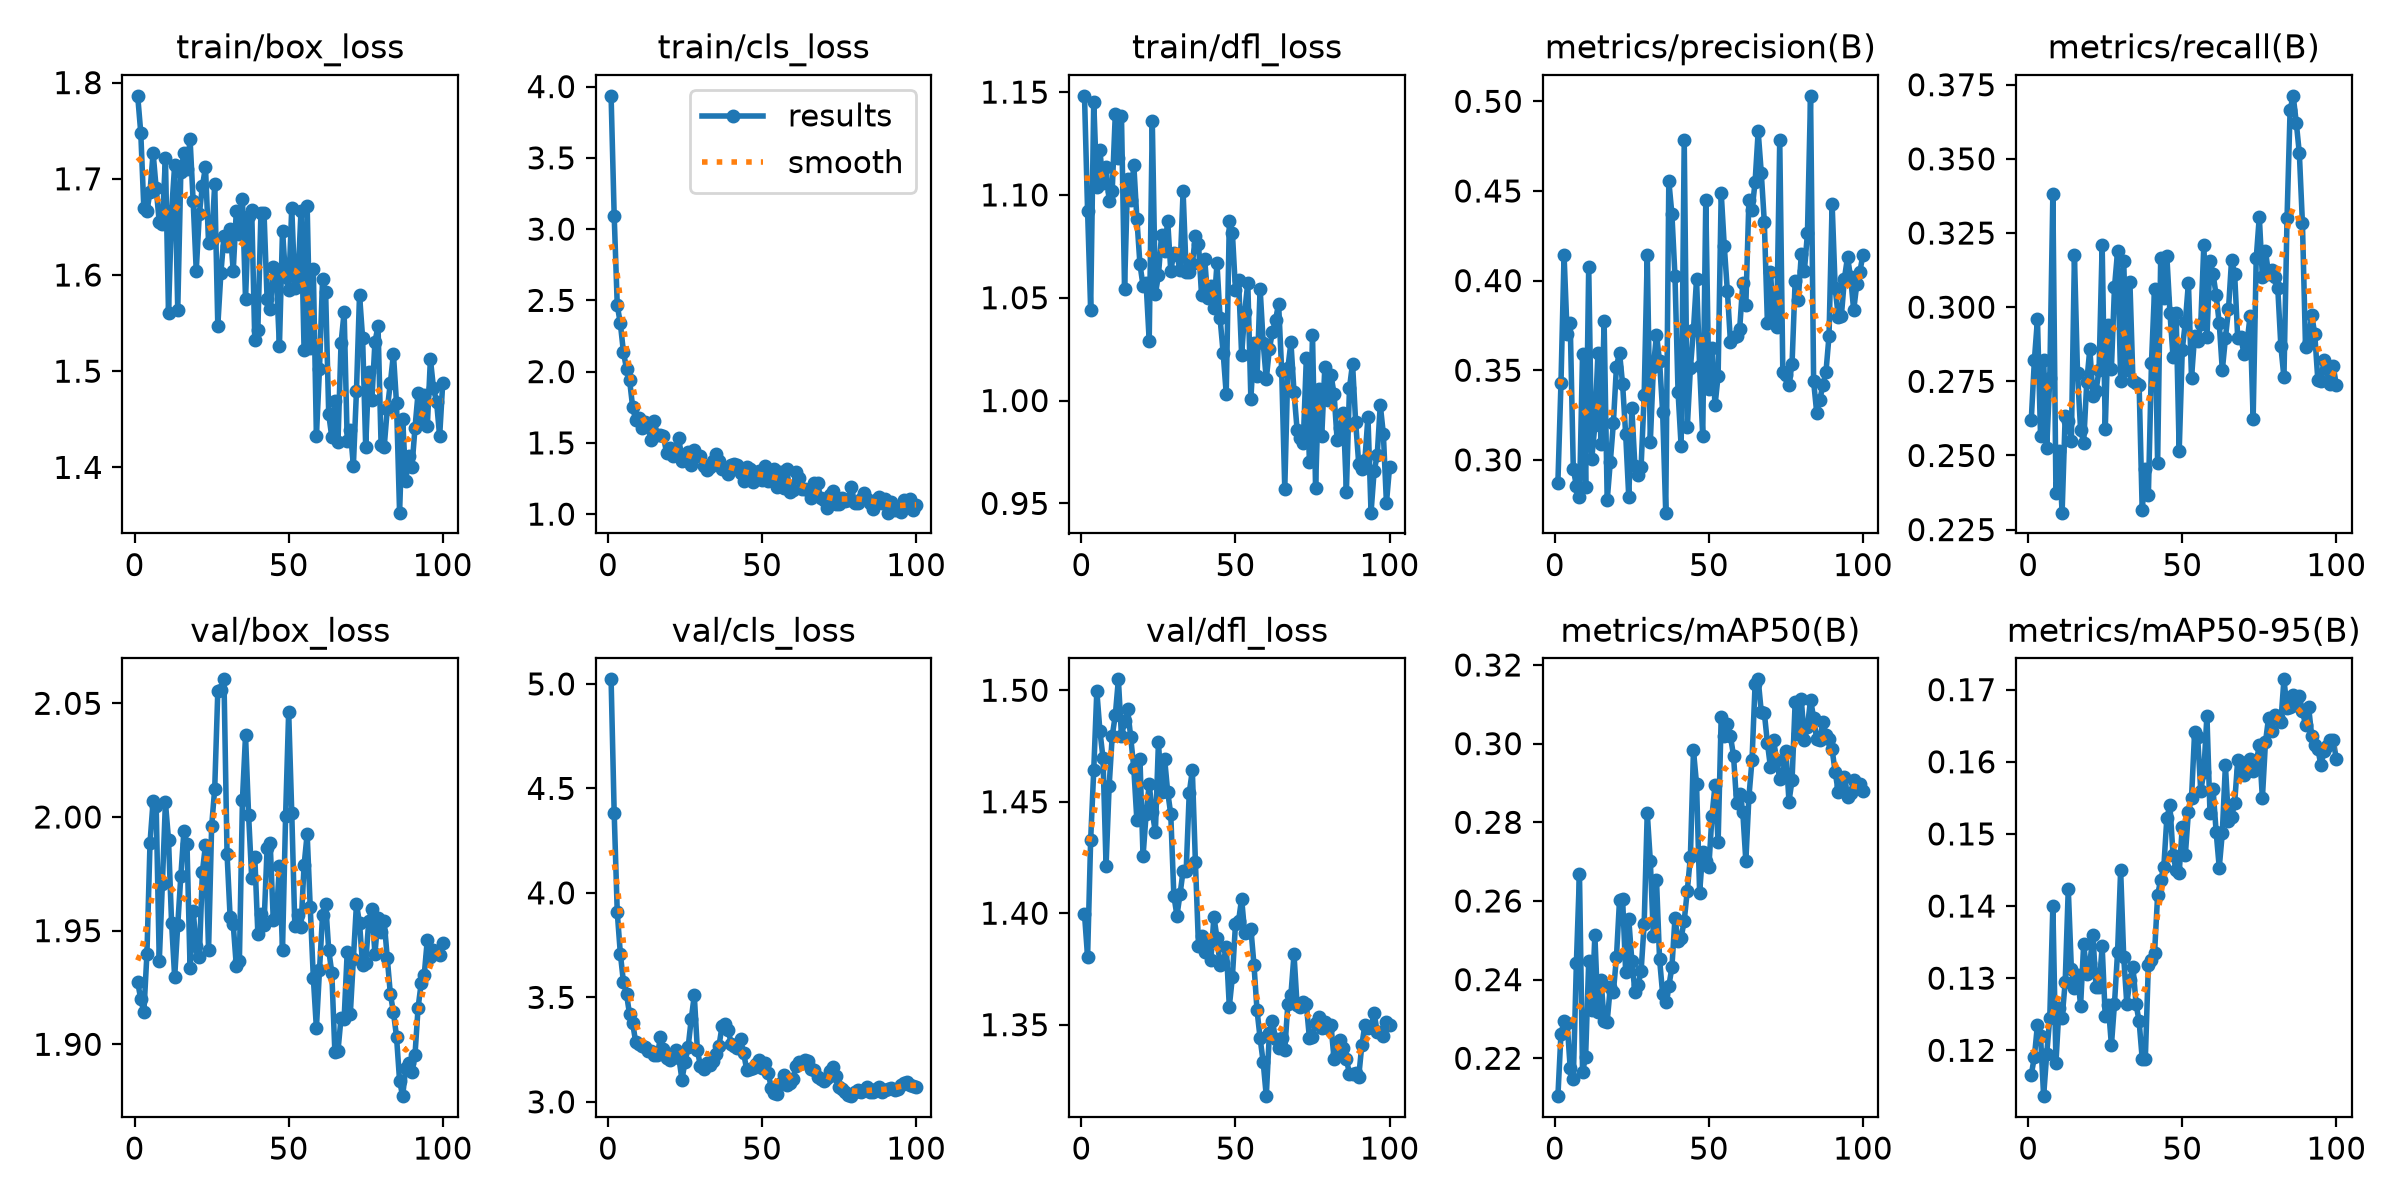

Values plotted in this chart, from the file beside it:
epoch, time, train/box_loss, train/cls_loss, train/dfl_loss, metrics/precision(B), metrics/recall(B), metrics/mAP50(B), metrics/mAP50-95(B), val/box_loss, val/cls_loss, val/dfl_loss, lr/pg0, lr/pg1, lr/pg2
1, 21.53, 1.786, 3.935, 1.148, 0.2873, 0.2621, 0.2104, 0.1166, 1.927, 5.022, 1.4, 0.000154, 0.000154, 0.000154
2, 33.86, 1.748, 3.095, 1.092, 0.3429, 0.2821, 0.2263, 0.1191, 1.92, 4.383, 1.38, 0.0003096, 0.0003096, 0.0003096
3, 45.8, 1.669, 2.465, 1.044, 0.4144, 0.2959, 0.2294, 0.1236, 1.914, 3.907, 1.433, 0.000462, 0.000462, 0.000462
4, 57.69, 1.666, 2.338, 1.145, 0.3701, 0.2566, 0.2291, 0.122, 1.94, 3.709, 1.464, 0.0004619, 0.0004619, 0.0004619
5, 69.63, 1.687, 2.139, 1.104, 0.3764, 0.2822, 0.2175, 0.1136, 1.989, 3.574, 1.5, 0.0004572, 0.0004572, 0.0004572
6, 81.81, 1.727, 2.019, 1.122, 0.295, 0.2524, 0.2147, 0.1195, 2.007, 3.516, 1.482, 0.0004524, 0.0004524, 0.0004524
7, 94.13, 1.69, 1.939, 1.106, 0.2855, 0.2762, 0.2442, 0.1245, 2.005, 3.418, 1.47, 0.0004477, 0.0004477, 0.0004477
8, 106.4, 1.655, 1.751, 1.113, 0.2792, 0.3381, 0.267, 0.14, 1.936, 3.377, 1.421, 0.000443, 0.000443, 0.000443
9, 118.9, 1.653, 1.657, 1.097, 0.3589, 0.2372, 0.2165, 0.1183, 1.97, 3.284, 1.457, 0.0004383, 0.0004383, 0.0004383
10, 131.4, 1.722, 1.677, 1.102, 0.285, 0.2514, 0.2204, 0.1259, 2.006, 3.274, 1.479, 0.0004336, 0.0004336, 0.0004336
11, 143.5, 1.56, 1.604, 1.139, 0.4078, 0.2307, 0.2446, 0.1245, 1.99, 3.265, 1.489, 0.0004289, 0.0004289, 0.0004289
12, 155.4, 1.666, 1.65, 1.118, 0.3007, 0.2633, 0.2322, 0.1294, 1.953, 3.264, 1.505, 0.0004242, 0.0004242, 0.0004242
13, 167.3, 1.714, 1.613, 1.138, 0.3193, 0.2617, 0.2513, 0.1424, 1.929, 3.241, 1.479, 0.0004195, 0.0004195, 0.0004195
14, 179.2, 1.564, 1.519, 1.054, 0.3596, 0.2549, 0.2318, 0.1313, 1.953, 3.245, 1.486, 0.0004147, 0.0004147, 0.0004147
15, 191, 1.708, 1.654, 1.108, 0.3087, 0.3175, 0.2399, 0.1287, 1.974, 3.225, 1.491, 0.00041, 0.00041, 0.00041
16, 202.7, 1.726, 1.552, 1.098, 0.3773, 0.2778, 0.2296, 0.1305, 1.994, 3.222, 1.479, 0.0004053, 0.0004053, 0.0004053
17, 214.6, 1.711, 1.555, 1.115, 0.2775, 0.2586, 0.2293, 0.1262, 1.988, 3.308, 1.465, 0.0004006, 0.0004006, 0.0004006
18, 226.3, 1.741, 1.549, 1.088, 0.2987, 0.2543, 0.2381, 0.1347, 1.933, 3.252, 1.442, 0.0003959, 0.0003959, 0.0003959
19, 238, 1.677, 1.427, 1.066, 0.3203, 0.2748, 0.2368, 0.1306, 1.959, 3.212, 1.469, 0.0003912, 0.0003912, 0.0003912
20, 249.8, 1.605, 1.463, 1.056, 0.3519, 0.286, 0.2457, 0.132, 1.943, 3.202, 1.426, 0.0003865, 0.0003865, 0.0003865
21, 261.6, 1.663, 1.409, 1.057, 0.3599, 0.27, 0.2602, 0.1359, 1.938, 3.217, 1.444, 0.0003818, 0.0003818, 0.0003818
22, 273.6, 1.692, 1.45, 1.029, 0.3422, 0.2718, 0.2605, 0.1288, 1.976, 3.249, 1.458, 0.000377, 0.000377, 0.000377
23, 285.5, 1.712, 1.533, 1.136, 0.3143, 0.279, 0.242, 0.1288, 1.988, 3.21, 1.445, 0.0003723, 0.0003723, 0.0003723
24, 297.4, 1.634, 1.37, 1.052, 0.2793, 0.321, 0.2554, 0.1344, 1.942, 3.106, 1.436, 0.0003676, 0.0003676, 0.0003676
25, 309.1, 1.636, 1.401, 1.061, 0.3287, 0.2588, 0.2448, 0.1247, 1.996, 3.193, 1.477, 0.0003629, 0.0003629, 0.0003629
26, 321, 1.695, 1.439, 1.08, 0.2965, 0.2938, 0.2369, 0.1263, 2.012, 3.261, 1.454, 0.0003582, 0.0003582, 0.0003582
27, 332.8, 1.547, 1.341, 1.073, 0.2915, 0.2792, 0.2386, 0.1207, 2.055, 3.395, 1.469, 0.0003535, 0.0003535, 0.0003535
28, 344.5, 1.602, 1.447, 1.087, 0.296, 0.3067, 0.2421, 0.1265, 2.056, 3.509, 1.454, 0.0003488, 0.0003488, 0.0003488
29, 356.3, 1.64, 1.409, 1.063, 0.336, 0.3188, 0.2541, 0.1336, 2.061, 3.249, 1.444, 0.0003441, 0.0003441, 0.0003441
30, 368.3, 1.631, 1.407, 1.072, 0.4144, 0.2751, 0.2825, 0.145, 1.984, 3.169, 1.408, 0.0003393, 0.0003393, 0.0003393
31, 380.1, 1.648, 1.339, 1.071, 0.3102, 0.3154, 0.2701, 0.1329, 1.956, 3.156, 1.399, 0.0003346, 0.0003346, 0.0003346
32, 392, 1.604, 1.307, 1.063, 0.3518, 0.2787, 0.251, 0.1265, 1.953, 3.185, 1.408, 0.0003299, 0.0003299, 0.0003299
33, 403.8, 1.666, 1.33, 1.102, 0.3699, 0.3086, 0.2654, 0.1297, 1.934, 3.177, 1.419, 0.0003252, 0.0003252, 0.0003252
34, 415.7, 1.643, 1.375, 1.062, 0.3549, 0.275, 0.2452, 0.1316, 1.936, 3.197, 1.419, 0.0003205, 0.0003205, 0.0003205
35, 427.7, 1.679, 1.42, 1.063, 0.3266, 0.2743, 0.2364, 0.1264, 2.008, 3.228, 1.454, 0.0003158, 0.0003158, 0.0003158
36, 439.6, 1.575, 1.371, 1.066, 0.2706, 0.2736, 0.2342, 0.124, 2.036, 3.267, 1.464, 0.0003111, 0.0003111, 0.0003111
37, 451.3, 1.661, 1.317, 1.08, 0.4556, 0.2315, 0.2383, 0.1188, 2.001, 3.361, 1.423, 0.0003064, 0.0003064, 0.0003064
38, 463.1, 1.668, 1.325, 1.076, 0.4371, 0.2455, 0.2432, 0.1187, 1.973, 3.372, 1.385, 0.0003016, 0.0003016, 0.0003016
39, 474.9, 1.532, 1.285, 1.051, 0.4024, 0.2368, 0.2557, 0.1319, 1.983, 3.342, 1.39, 0.0002969, 0.0002969, 0.0002969
40, 486.6, 1.543, 1.347, 1.069, 0.3378, 0.2812, 0.2497, 0.1325, 1.949, 3.279, 1.383, 0.0002922, 0.0002922, 0.0002922
41, 498.4, 1.665, 1.353, 1.05, 0.3076, 0.3061, 0.2507, 0.1334, 1.957, 3.268, 1.386, 0.0002875, 0.0002875, 0.0002875
42, 510.5, 1.665, 1.345, 1.056, 0.4783, 0.2473, 0.2549, 0.1415, 1.953, 3.26, 1.379, 0.0002828, 0.0002828, 0.0002828
43, 522.3, 1.575, 1.287, 1.045, 0.3183, 0.3167, 0.2626, 0.1436, 1.986, 3.301, 1.398, 0.0002781, 0.0002781, 0.0002781
44, 534.1, 1.565, 1.231, 1.067, 0.351, 0.3032, 0.2712, 0.1454, 1.989, 3.236, 1.389, 0.0002734, 0.0002734, 0.0002734
45, 545.9, 1.608, 1.331, 1.04, 0.3725, 0.3171, 0.2983, 0.1522, 1.955, 3.154, 1.377, 0.0002687, 0.0002687, 0.0002687
46, 557.7, 1.597, 1.318, 1.023, 0.4009, 0.2981, 0.2898, 0.154, 1.956, 3.157, 1.377, 0.0002639, 0.0002639, 0.0002639
47, 569.6, 1.526, 1.227, 1.003, 0.3523, 0.2833, 0.2621, 0.1471, 1.979, 3.161, 1.385, 0.0002592, 0.0002592, 0.0002592
48, 581.5, 1.646, 1.283, 1.087, 0.3131, 0.298, 0.2725, 0.145, 1.942, 3.181, 1.358, 0.0002545, 0.0002545, 0.0002545
49, 593.2, 1.597, 1.305, 1.081, 0.4448, 0.2514, 0.2702, 0.1446, 2, 3.199, 1.371, 0.0002498, 0.0002498, 0.0002498
50, 605.3, 1.584, 1.243, 1.054, 0.3397, 0.2856, 0.2688, 0.151, 2.046, 3.164, 1.395, 0.0002451, 0.0002451, 0.0002451
51, 617, 1.67, 1.339, 1.059, 0.3626, 0.2951, 0.2816, 0.1471, 2.002, 3.185, 1.396, 0.0002404, 0.0002404, 0.0002404
52, 628.8, 1.587, 1.23, 1.022, 0.3304, 0.3082, 0.2895, 0.1531, 1.952, 3.139, 1.407, 0.0002357, 0.0002357, 0.0002357
53, 640.8, 1.593, 1.249, 1.043, 0.347, 0.2761, 0.2749, 0.155, 1.957, 3.065, 1.391, 0.000231, 0.000231, 0.000231
54, 652.7, 1.667, 1.314, 1.057, 0.449, 0.2903, 0.3069, 0.1641, 1.951, 3.044, 1.392, 0.0002262, 0.0002262, 0.0002262
55, 664.6, 1.522, 1.193, 1.001, 0.4193, 0.2885, 0.302, 0.1634, 1.979, 3.039, 1.393, 0.0002215, 0.0002215, 0.0002215
56, 676.5, 1.672, 1.294, 1.028, 0.3942, 0.2944, 0.3051, 0.1559, 1.993, 3.092, 1.377, 0.0002168, 0.0002168, 0.0002168
57, 688.3, 1.524, 1.187, 1.012, 0.3659, 0.3211, 0.3019, 0.1586, 1.96, 3.127, 1.356, 0.0002121, 0.0002121, 0.0002121
58, 700.2, 1.606, 1.317, 1.054, 0.3684, 0.2898, 0.297, 0.1664, 1.929, 3.082, 1.344, 0.0002074, 0.0002074, 0.0002074
59, 712.3, 1.432, 1.158, 1.028, 0.3689, 0.3157, 0.2849, 0.1529, 1.907, 3.089, 1.333, 0.0002027, 0.0002027, 0.0002027
60, 724.1, 1.502, 1.168, 1.01, 0.373, 0.3111, 0.2872, 0.1562, 1.933, 3.108, 1.318, 0.000198, 0.000198, 0.000198
... 40 more rows
